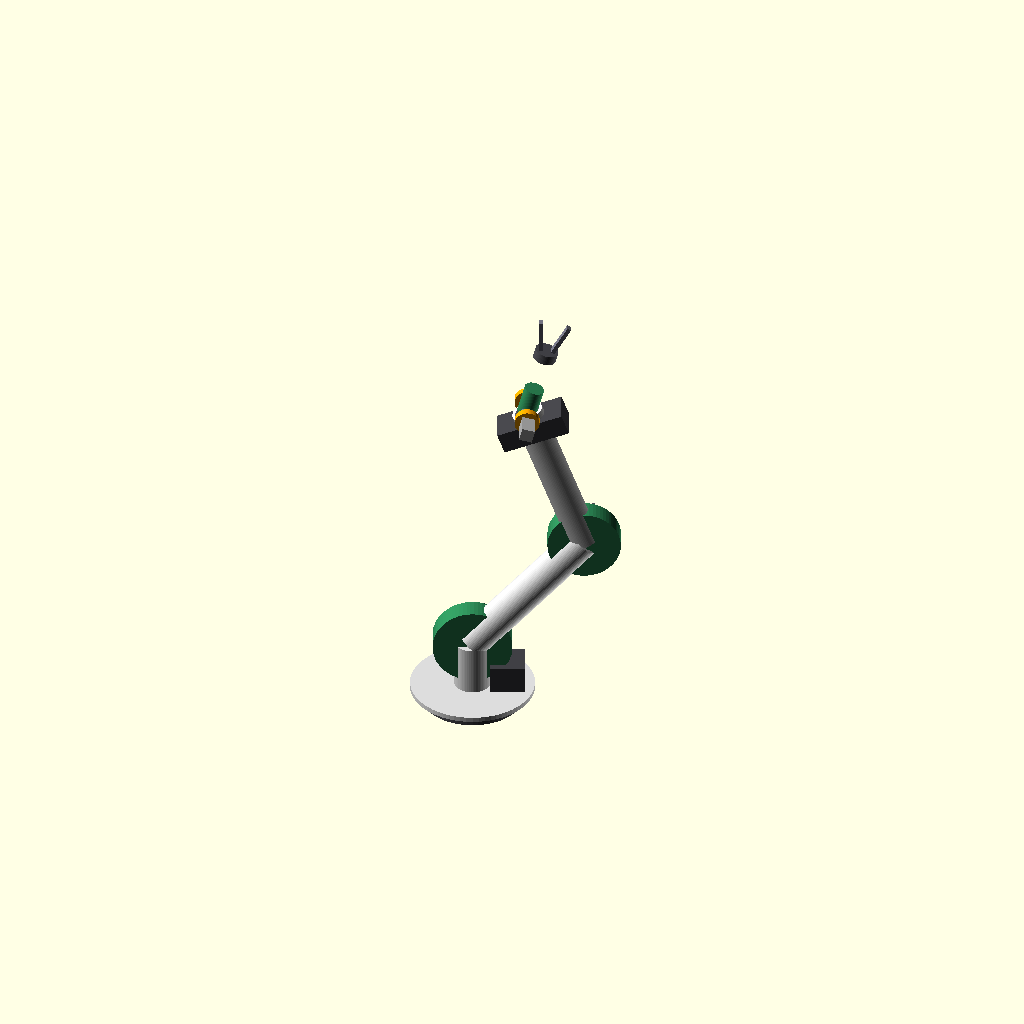
Cell 1 — every parameter at its default value.
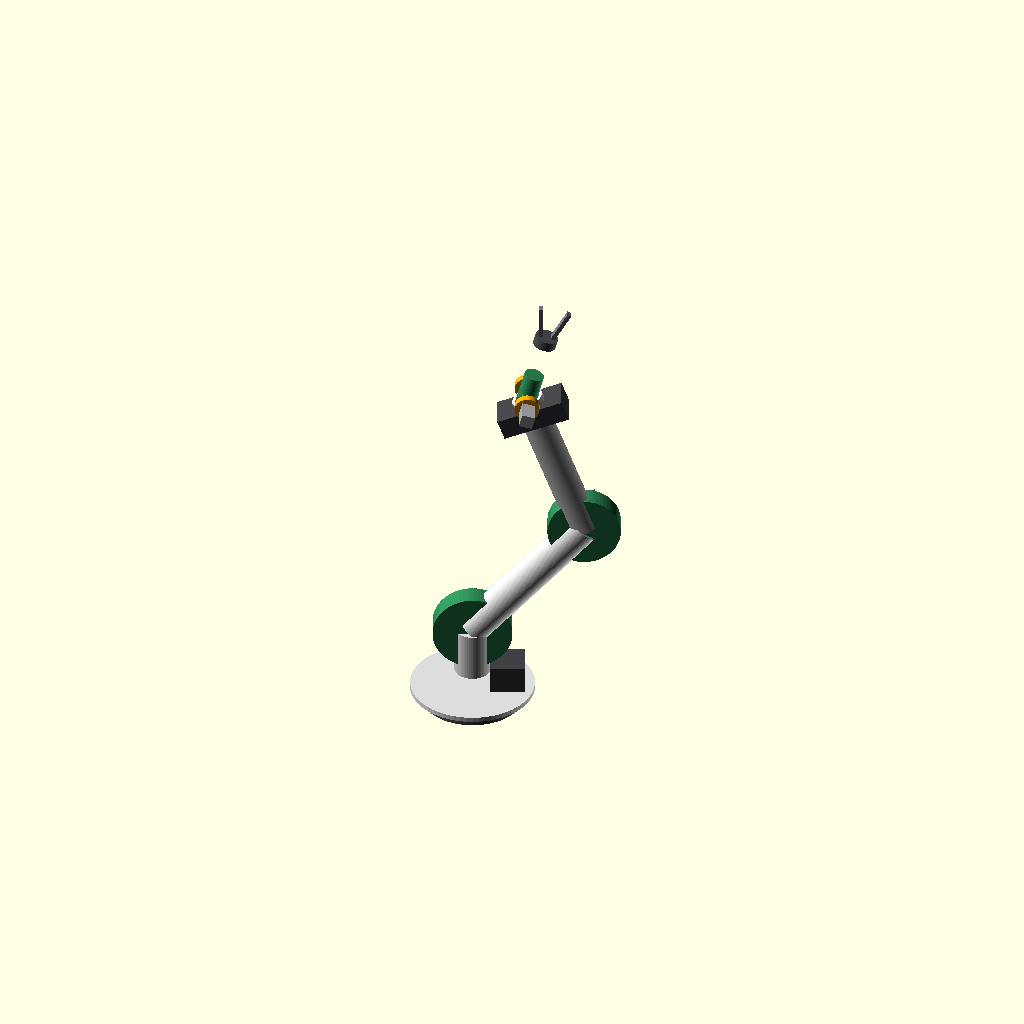
Cell 2: H_base = 40 (everything else at default).
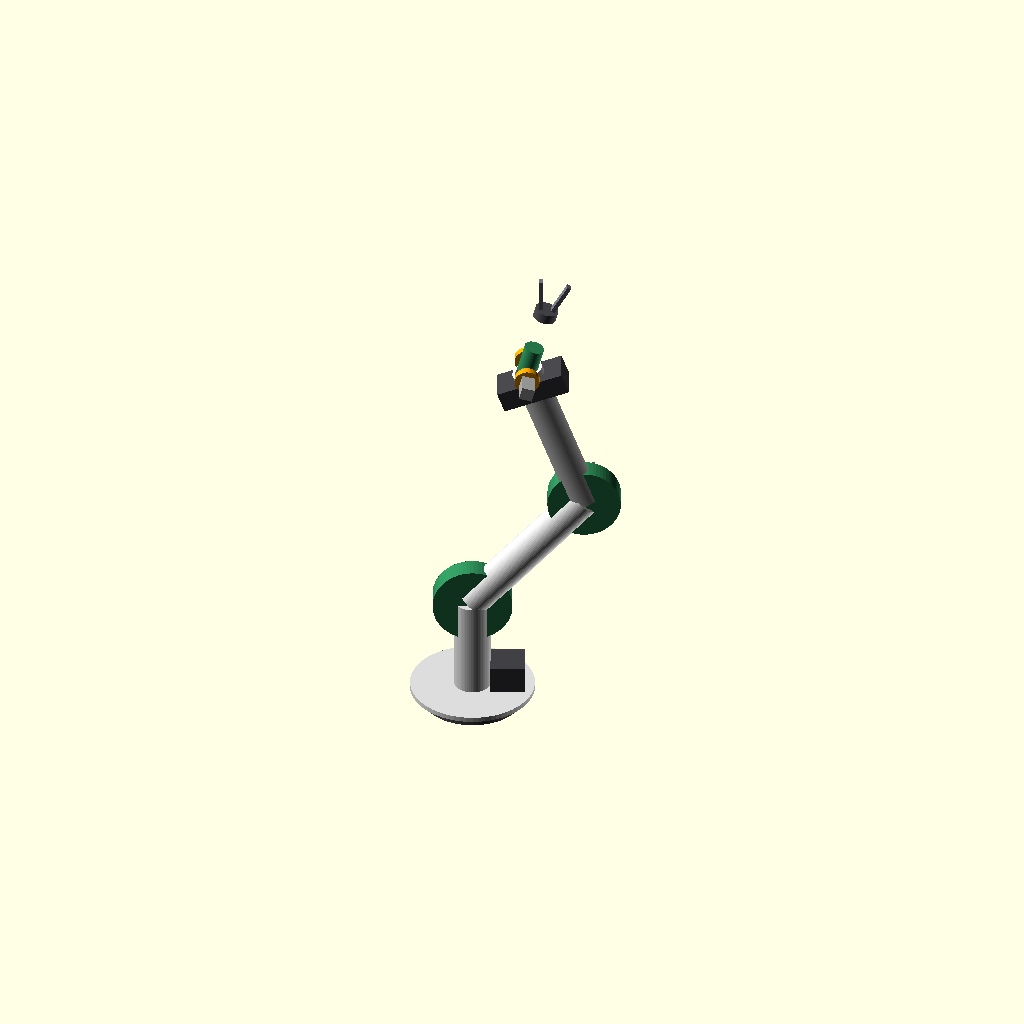
Cell 3: the same model with H_sh = 120.
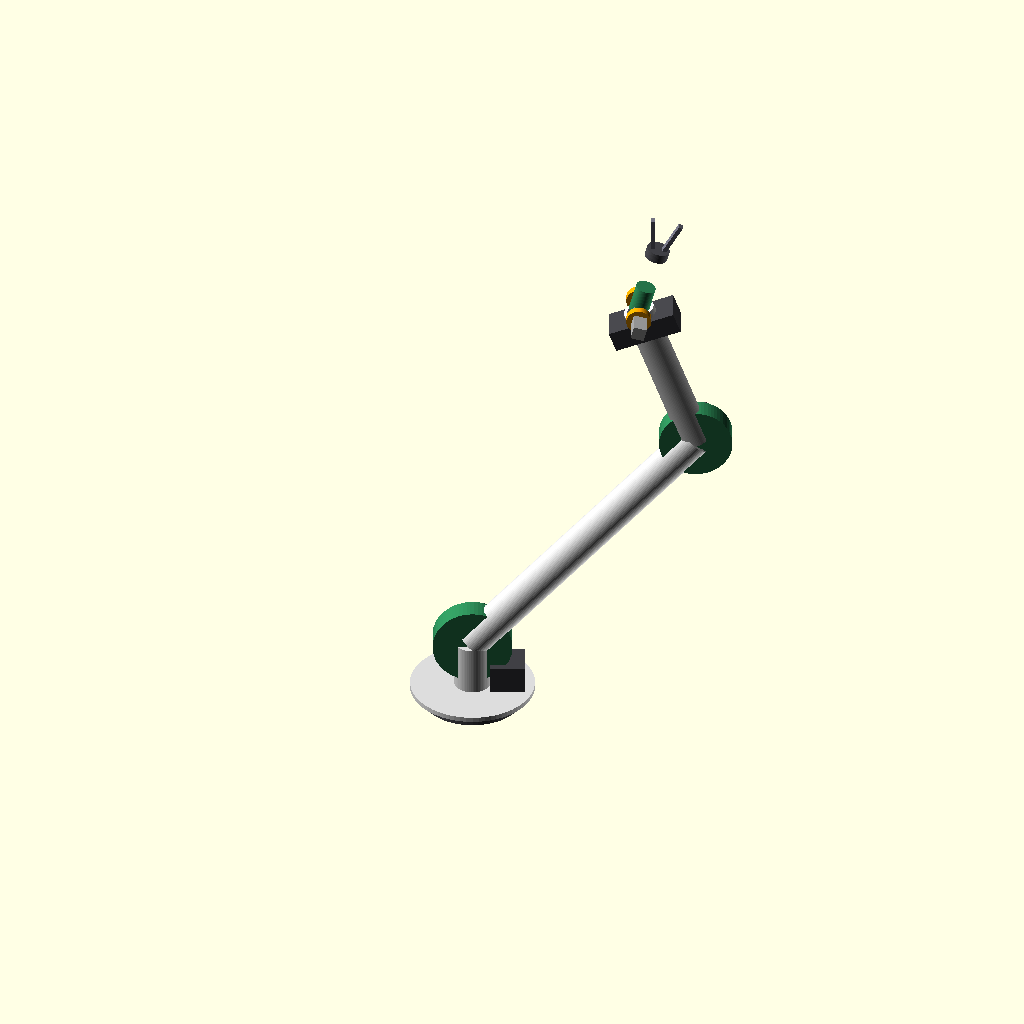
Cell 4: a1 = 400 (everything else at default).
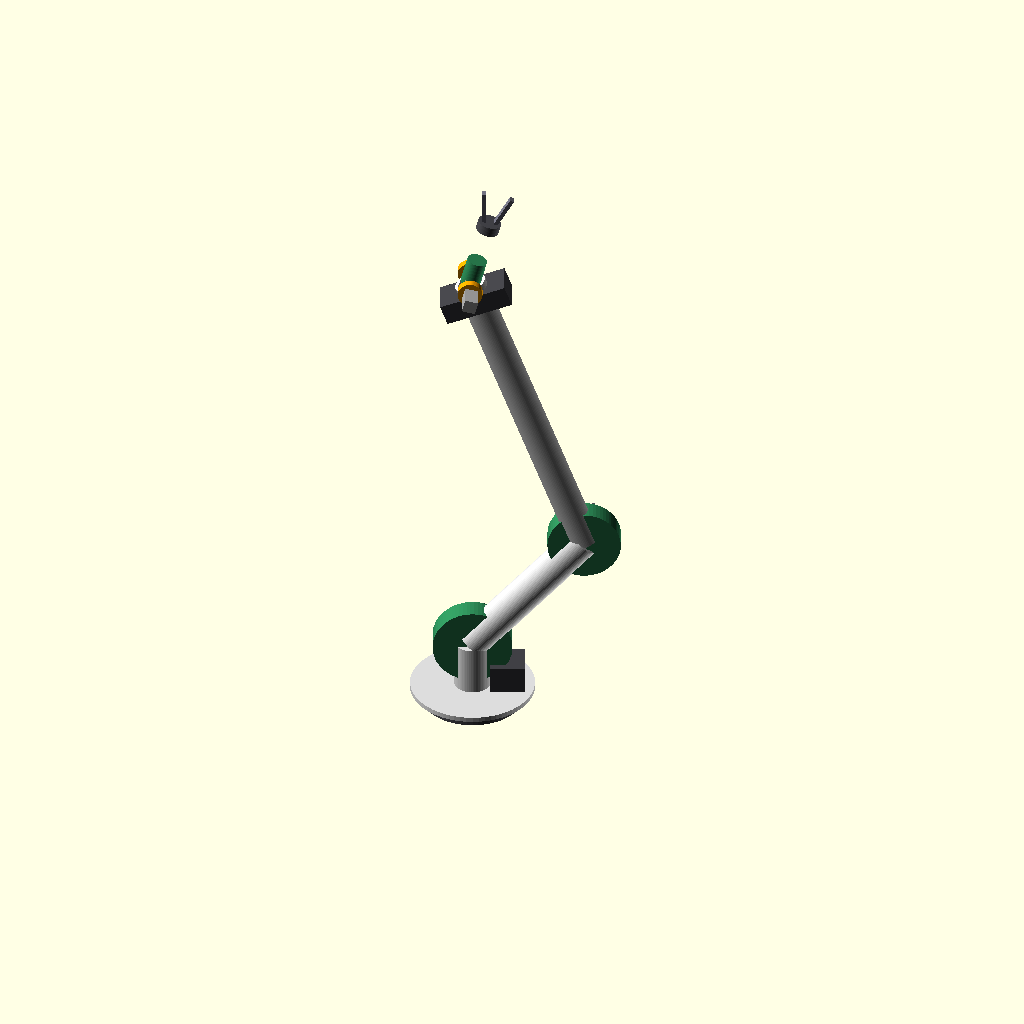
Cell 5: a2 = 400 (everything else at default).
All cells are drawn from one camera (rotation 55°, 0°, 25°, orthographic, colour scheme Cornfield), so only the parameter changes between them.
The OpenSCAD source (arm_v1.scad):
// ============================================================
//  arm_v1.scad — TOP-LEVEL v1 assembly (matches the build config)
//
//  J1 base : bearing-carrier turntable + onboard stepper (internal ring)
//  J2 shldr: coaxial stepper + CYCLOID, body = arm link
//  J3 elbow: CYCLOID (coaxial stepper shown; remote-shaft is an option)
//  wrist   : geared BEVEL DIFFERENTIAL → pitch + roll  (5-DOF v1)
//  gripper : tendon (shown closed-ish)
//
//  Stylized for overview (drums stand in for cycloid internals). Pose
//  with q1..q6. F5 in OpenSCAD.
//  Colors: gray=structure, dark=steppers, green=cycloid/joint,
//          orange=differential, steel=tool.
// ============================================================

$fn = 64;

// link lengths (mm)
H_base = 20;     // base carrier + deck
H_sh   = 60;     // turntable deck → J2 axis
a1 = 200;        // upper arm  (J2→J3)
a2 = 200;        // forearm    (J3→wrist)
a3 = 80;         // wrist → tool

// pose (deg)
q1=25; q2=42; q3=-62; q5=35; q6=0; grip=15;

module stepper(h=36){ color([.25,.25,.27]) translate([-21,-21,0]) cube([42,42,h]); }
module cyc_joint(d){ color("seagreen") rotate([90,0,0]) cylinder(h=26,d=d,center=true); } // pitch drum (axis Y)
module link(L,od){
    color("gainsboro") difference(){
        cylinder(h=L,d=od); translate([0,0,-1]) cylinder(h=L+2,d=od-8);
    }
}
module base_carrier(){
    color([.3,.3,.32]) cylinder(h=14,d=124);              // moment-bearing carrier ring
    color("gainsboro") translate([0,0,14]) cylinder(h=6,d=150);  // turntable deck
    translate([42,0,20]) stepper(34);                     // onboard J1 stepper
}
module bevel_diff(){
    for(s=[-1,1]) translate([0,s*22,0]) rotate([90,0,0])
        color("orange") cylinder(h=9,d=30,center=true);   // side bevels (cord pulleys)
    color("seagreen") cylinder(h=34,d=24);                // roll output (tool axis)
    color([.7,.7,.7]) translate([0,-26,0]) cube([16,52,16],center=true); // pitch yoke
}
module gripper(g){
    color([.3,.3,.32]) cylinder(h=12,d=28);
    for(s=[-1,1]) translate([s*7,0,12]) rotate([0,s*g,0])
        color([.45,.45,.5]) translate([-2.5,-4,0]) cube([5,8,40]);
}

// ---- kinematic chain ----
rotate([0,0,q1]) {                                  // J1 base yaw
    base_carrier();
    color("gainsboro") translate([0,0,H_base]) cylinder(h=H_sh, d=44);   // shoulder mast
    translate([0,0,H_base+H_sh]) rotate([0,q2,0]) {  // J2 shoulder (cycloid)
        cyc_joint(96);
        translate([0,40,0]) rotate([90,0,0]) stepper(36);  // coaxial J2 stepper
        link(a1, 42);
        translate([0,0,a1]) rotate([0,q3,0]) {       // J3 elbow (cycloid)
            cyc_joint(88);
            translate([0,38,0]) rotate([90,0,0]) stepper(32);  // coaxial J3 stepper
            link(a2, 38);
            translate([0,0,a2]) {                    // forearm end / wrist base
                for(s=[-1,1]) translate([s*20,0,-34]) stepper(26);  // 2 wrist steppers
                rotate([0,q5,0]) {                   // wrist pitch (differential)
                    bevel_diff();
                    translate([0,0,a3]) rotate([0,0,q6]) gripper(grip);  // tool roll + gripper
                }
            }
        }
    }
}

echo(str("v1: 5-DOF | reach from shoulder ~", a1+a2+a3, " mm | shoulder height ~",
         H_base+H_sh, " mm"));
Parameter table extracted from the source (name, type, default, range or options):
H_base: number, default 20
H_sh: number, default 60
a1: number, default 200
a2: number, default 200
a3: number, default 80
